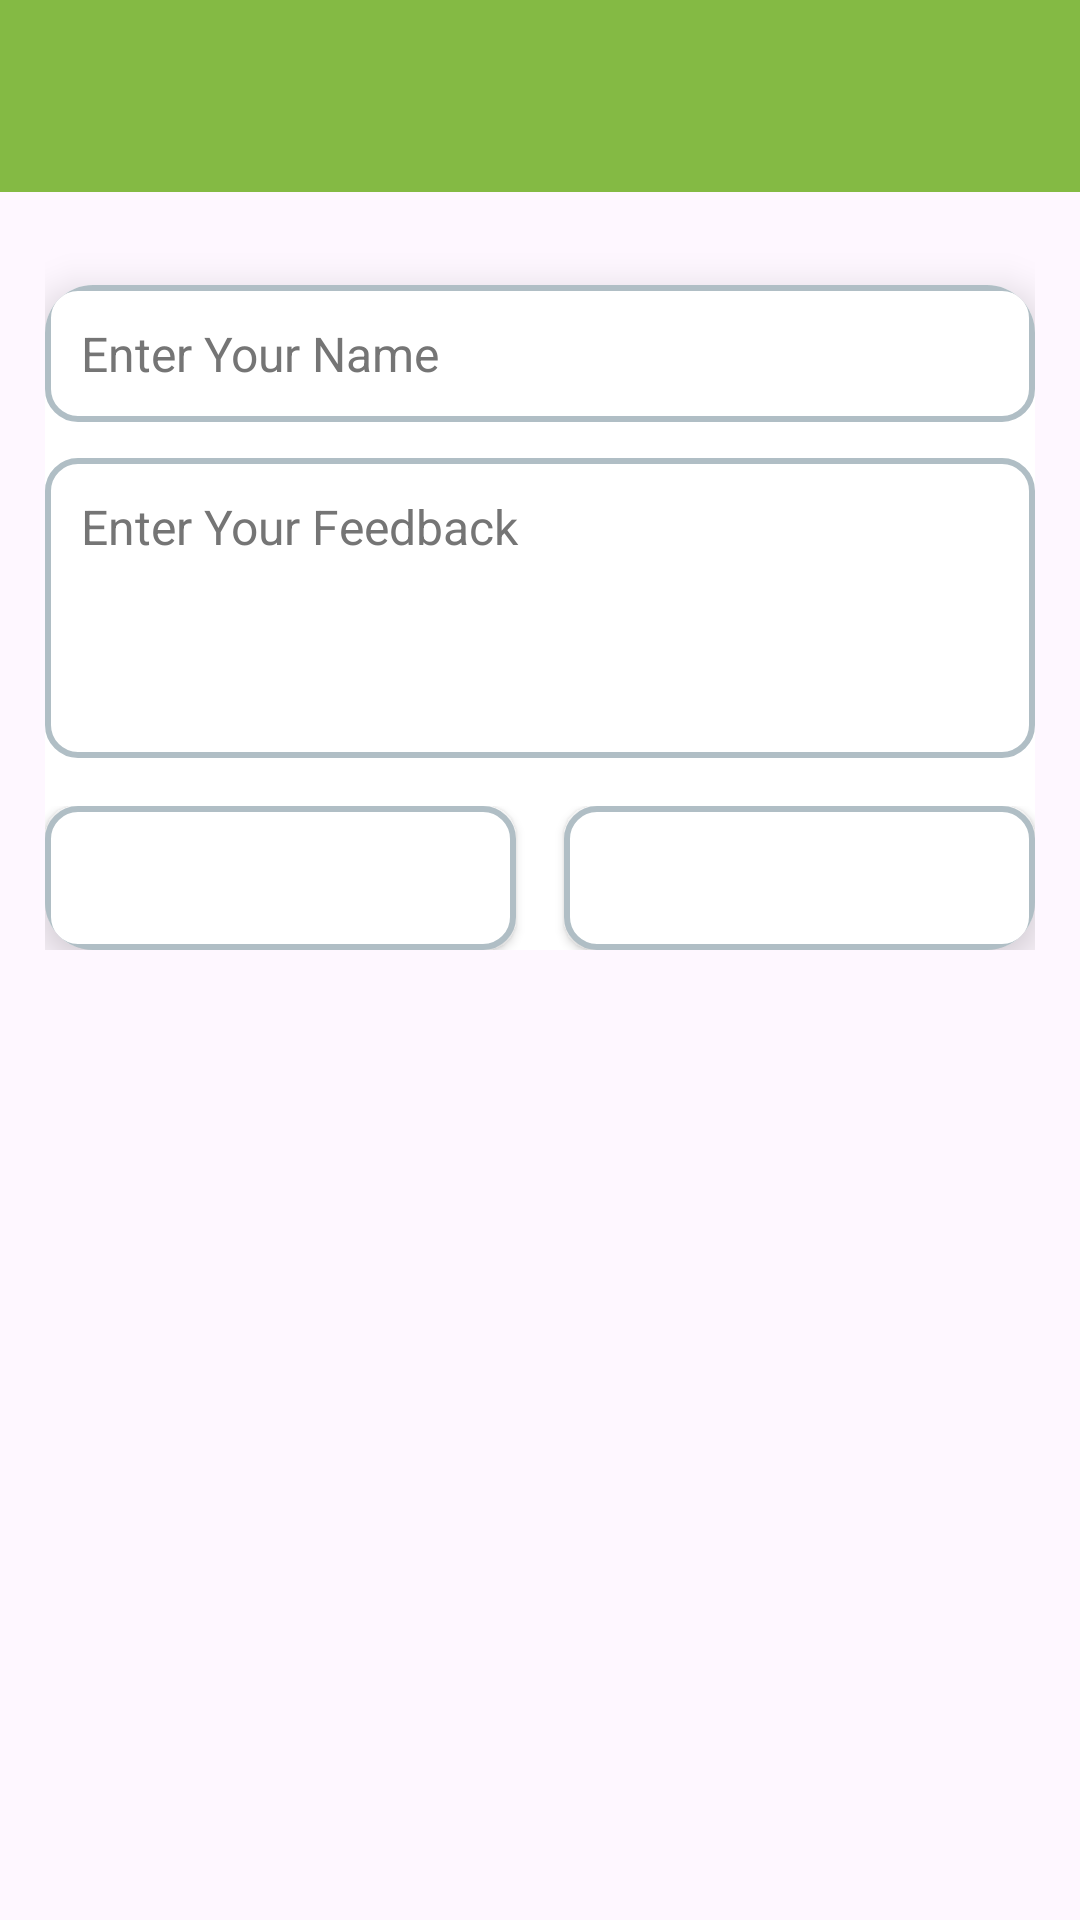

Write the Android layout XML for this screen, with the resource values it uses.
<!-- AndroidManifest.xml: application theme Theme.AsharaMubasharah -->
<!-- res/layout/activity_feedback.xml -->
<?xml version="1.0" encoding="utf-8"?>
<ScrollView xmlns:android="http://schemas.android.com/apk/res/android"
    xmlns:app="http://schemas.android.com/apk/res-auto"
    xmlns:tools="http://schemas.android.com/tools"
    android:layout_width="match_parent"
    android:layout_height="match_parent"
    tools:context=".FeedbackActivity">

    <LinearLayout
        android:layout_width="match_parent"
        android:layout_height="wrap_content"
        android:orientation="vertical"
        >
        <androidx.appcompat.widget.Toolbar
            android:id="@+id/toolbar"
            android:layout_width="match_parent"
            android:layout_height="?attr/actionBarSize"
            android:background="#84BA44"
            android:titleTextColor="@android:color/white" />


    <LinearLayout
        android:layout_width="match_parent"
        android:layout_height="wrap_content"
        android:orientation="vertical"
        android:padding="15dp">


        
        <androidx.cardview.widget.CardView
            android:layout_width="match_parent"
            android:layout_height="wrap_content"
            app:cardCornerRadius="16dp"
            app:cardElevation="8dp"
            android:layout_marginTop="16dp"
            android:padding="16dp"
            android:background="@android:color/white">

            <LinearLayout
                android:layout_width="match_parent"
                android:layout_height="wrap_content"
                android:orientation="vertical">

                <EditText
                    android:id="@+id/nameEditTextId"
                    android:layout_width="match_parent"
                    android:layout_height="wrap_content"
                    android:hint="Enter Your Name"
                    android:textSize="16sp"
                    android:padding="12dp"
                    android:background="@drawable/input_bg"
                    android:textColor="#212121"
                    android:textColorHint="#757575"/>

                <EditText
                    android:id="@+id/messageEditTextId"
                    android:layout_width="match_parent"
                    android:layout_height="wrap_content"
                    android:hint="Enter Your Feedback"
                    android:textSize="16sp"
                    android:padding="12dp"
                    android:background="@drawable/input_bg"
                    android:textColor="#212121"
                    android:textColorHint="#757575"
                    android:minHeight="100dp"
                    android:gravity="top"
                    android:inputType="textMultiLine"
                    android:layout_marginTop="12dp"/>

                <LinearLayout
                    android:layout_width="match_parent"
                    android:layout_height="wrap_content"
                    android:orientation="horizontal"
                    android:gravity="center"
                    android:layout_marginTop="16dp">

                    <Button
                        android:id="@+id/sendButtonId"
                        android:layout_width="0dp"
                        android:layout_height="wrap_content"
                        android:layout_weight="1"
                        android:text="Send"
                        android:textSize="16sp"
                        android:textColor="@android:color/white"
                        android:background="@drawable/input_bg"
                        android:padding="12dp"
                        android:layout_marginEnd="8dp"/>

                    <Button
                        android:id="@+id/clearButtonId"
                        android:layout_width="0dp"
                        android:layout_height="wrap_content"
                        android:layout_weight="1"
                        android:text="Clear"
                        android:textSize="16sp"
                        android:textColor="@android:color/white"
                        android:background="@drawable/input_bg"
                        android:padding="12dp"
                        android:layout_marginStart="8dp"/>
                </LinearLayout>

            </LinearLayout>
        </androidx.cardview.widget.CardView>

    </LinearLayout>
    </LinearLayout>

</ScrollView>
<!-- resources referenced by this layout -->
<resources>
  <!-- drawable input_bg (drawable) -->
  <?xml version="1.0" encoding="utf-8"?>
  <shape xmlns:android="http://schemas.android.com/apk/res/android"
      android:shape="rectangle">
      <corners android:radius="10dp"/>
      <solid android:color="#FFFFFF"/>
      <stroke android:width="2dp" android:color="#B0BEC5"/>
  </shape>
  <style name="Theme.AsharaMubasharah" parent="Base.Theme.AsharaMubasharah" />
  <style name="Base.Theme.AsharaMubasharah" parent="Theme.Material3.DayNight.NoActionBar">
          
          
      </style>
</resources>
